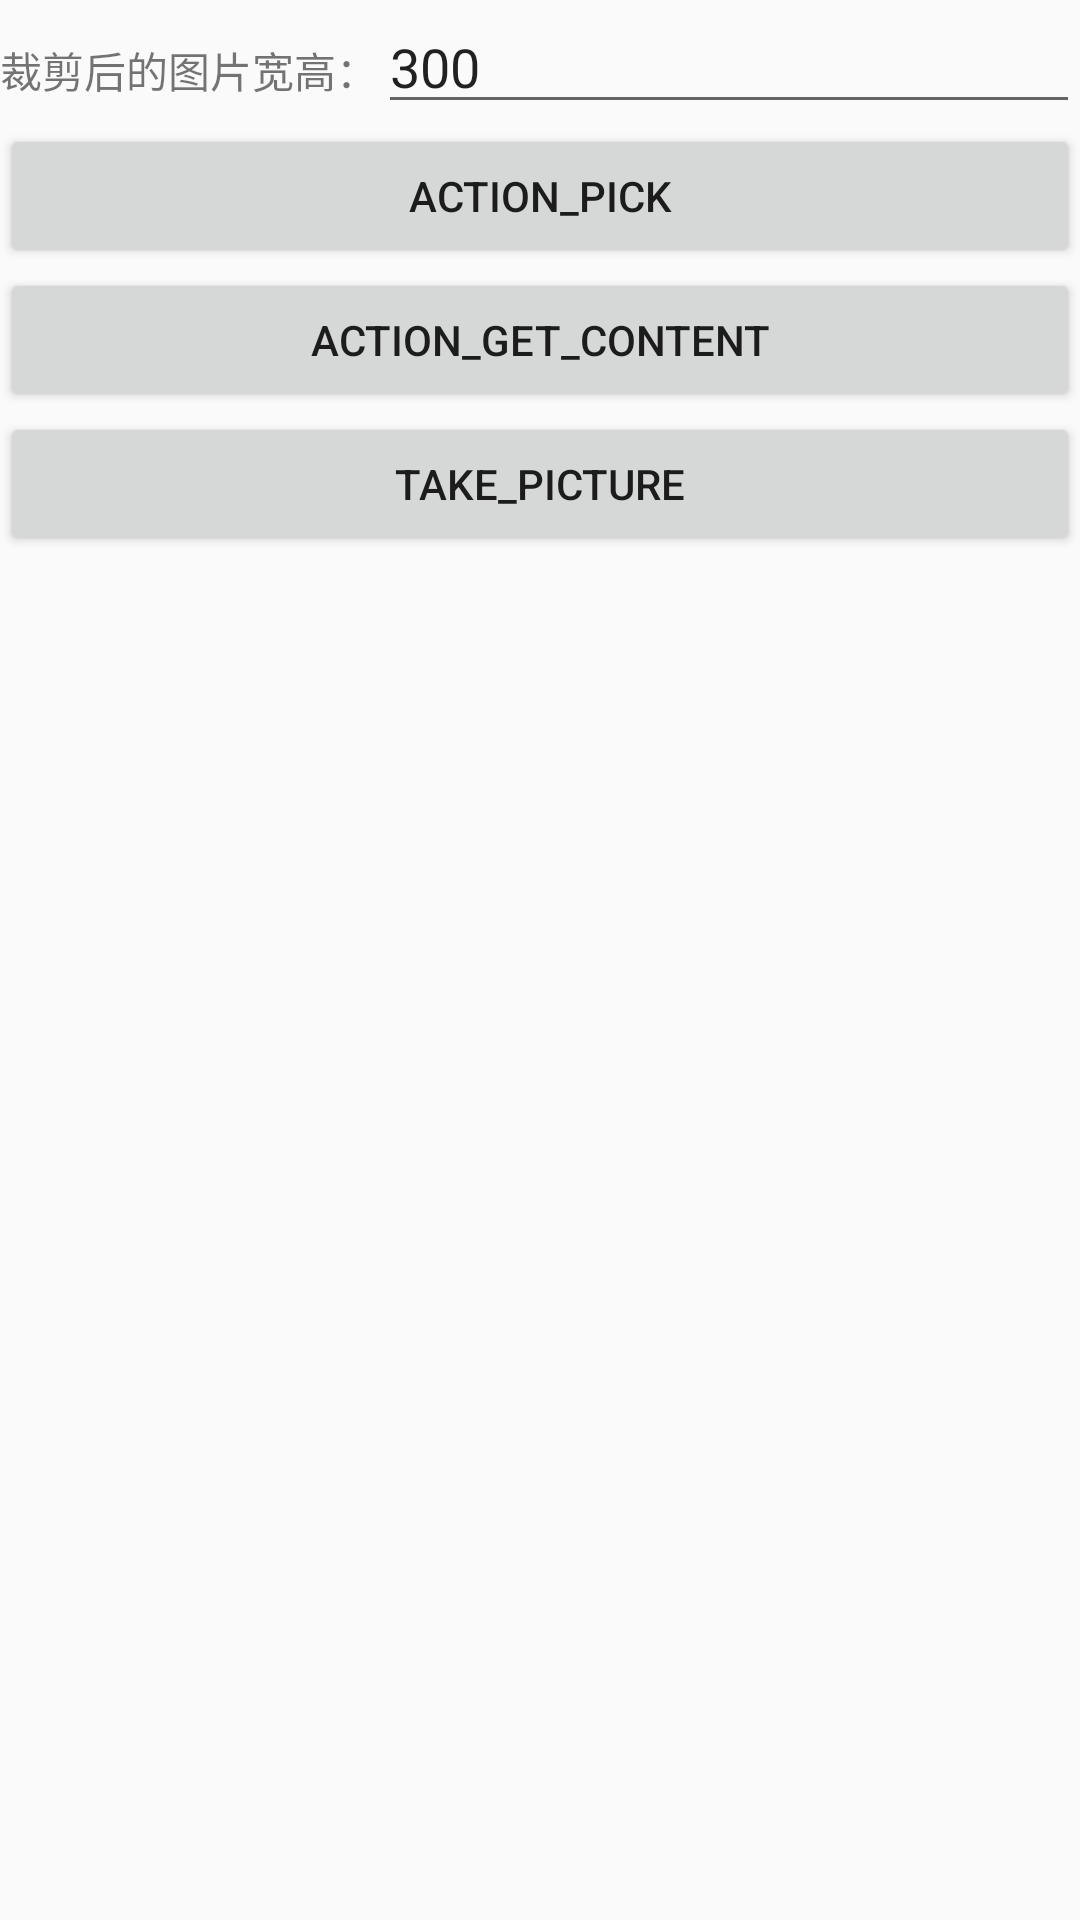

Here is an Android app screen rendered from its layout file. Give the layout XML and the strings, colors and styles it references.
<!-- AndroidManifest.xml: application theme AppTheme -->
<!-- res/layout/activity_crop.xml -->
<?xml version="1.0" encoding="utf-8"?>
<LinearLayout xmlns:android="http://schemas.android.com/apk/res/android"
    xmlns:tools="http://schemas.android.com/tools"
    android:layout_width="match_parent"
    android:layout_height="match_parent"
    android:orientation="vertical" >

    <LinearLayout
        android:layout_width="match_parent"
        android:layout_height="wrap_content"
        android:orientation="horizontal" >

        <TextView android:layout_width="wrap_content"
            android:layout_height="wrap_content"
            android:text="裁剪后的图片宽高："/>

        <EditText
            android:id="@+id/edittext"
            android:layout_width="match_parent"
            android:layout_height="wrap_content"
            android:inputType="number"
            android:text="300"/>
    </LinearLayout>

    <Button
        android:id="@+id/button1"
        android:layout_width="match_parent"
        android:layout_height="wrap_content"
        android:gravity="center"
        android:text="ACTION_PICK" />

    <Button
        android:id="@+id/button2"
        android:layout_width="match_parent"
        android:layout_height="wrap_content"
        android:gravity="center"
        android:text="ACTION_GET_CONTENT" />

    <Button
        android:id="@+id/button3"
        android:layout_width="match_parent"
        android:layout_height="wrap_content"
        android:gravity="center"
        android:text="TAKE_PICTURE" />

    <ImageView
        android:id="@+id/image"
        android:layout_width="wrap_content"
        android:layout_height="wrap_content" />

</LinearLayout>
<!-- resources referenced by this layout -->
<resources>
  <style name="AppTheme" parent="Theme.AppCompat.Light.NoActionBar">
          
          <item name="colorPrimary">@color/colorPrimary</item>
          <item name="colorPrimaryDark">@color/colorPrimary</item>
          <item name="colorAccent">@color/colorAccent</item>
          <item name="android:windowAnimationStyle">@style/activityAnimation</item>
          <item name="android:windowSoftInputMode">adjustPan</item>
      </style>
  <color name="colorPrimary">#0071e4</color>
  <color name="colorAccent">#FF4081</color>
  <style name="activityAnimation" parent="@android:style/Animation">
          <item name="android:activityOpenEnterAnimation">@anim/slide_right_in</item>
          <item name="android:activityOpenExitAnimation">@anim/slide_left_out</item>
          <item name="android:activityCloseEnterAnimation">@anim/slide_left_in</item>
          <item name="android:activityCloseExitAnimation">@anim/slide_right_out</item>
      </style>
</resources>
